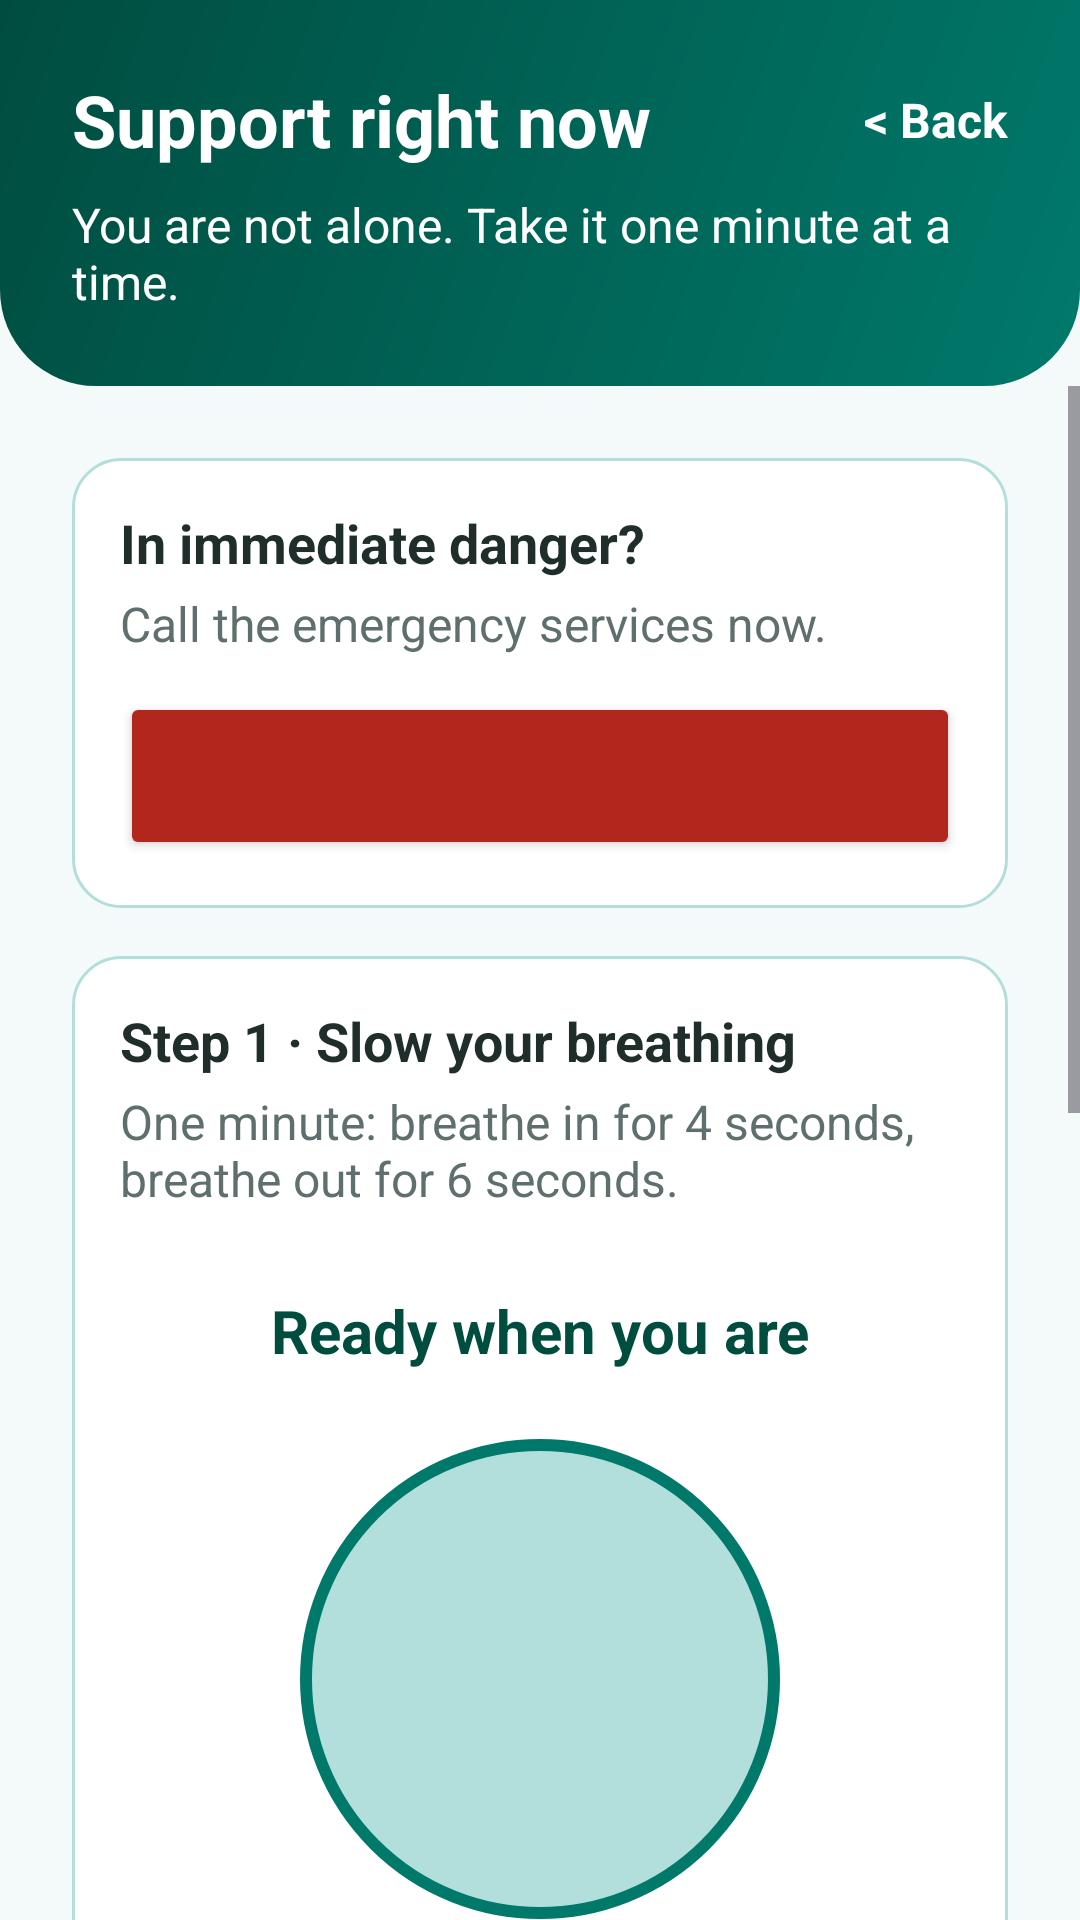

Produce the Android XML layout that renders to this screen, including the resource entries it uses.
<!-- AndroidManifest.xml: application theme Theme.RelapseShield -->
<!-- res/layout/activity_emergency.xml -->
<?xml version="1.0" encoding="utf-8"?>
<LinearLayout xmlns:android="http://schemas.android.com/apk/res/android"
    xmlns:tools="http://schemas.android.com/tools"
    android:id="@+id/main"
    android:layout_width="match_parent"
    android:layout_height="match_parent"
    android:background="@color/surface"
    android:orientation="vertical"
    tools:context=".EmergencyActivity">

    <LinearLayout
        android:id="@+id/layoutHeader"
        android:layout_width="match_parent"
        android:layout_height="wrap_content"
        android:background="@drawable/bg_header"
        android:orientation="vertical"
        android:paddingStart="24dp"
        android:paddingTop="16dp"
        android:paddingEnd="24dp"
        android:paddingBottom="24dp">

        <LinearLayout
            android:layout_width="match_parent"
            android:layout_height="wrap_content"
            android:gravity="center_vertical"
            android:orientation="horizontal">

            <TextView
                android:layout_width="0dp"
                android:layout_height="wrap_content"
                android:layout_weight="1"
                android:text="@string/em_title"
                android:textColor="@color/on_primary"
                android:textSize="24sp"
                android:textStyle="bold" />

            <TextView
                android:id="@+id/txtBack"
                android:layout_width="wrap_content"
                android:layout_height="wrap_content"
                android:gravity="center"
                android:minHeight="48dp"
                android:paddingStart="12dp"
                android:text="@string/em_back"
                android:textColor="@color/on_primary"
                android:textSize="16sp"
                android:textStyle="bold" />
        </LinearLayout>

        <TextView
            android:layout_width="match_parent"
            android:layout_height="wrap_content"
            android:text="@string/em_subtitle"
            android:textColor="@color/on_primary"
            android:textSize="16sp" />
    </LinearLayout>

    <ScrollView
        android:layout_width="match_parent"
        android:layout_height="0dp"
        android:layout_weight="1">

        <LinearLayout
            android:id="@+id/layoutContent"
            android:layout_width="match_parent"
            android:layout_height="wrap_content"
            android:orientation="vertical"
            android:padding="24dp">

            <LinearLayout
                android:layout_width="match_parent"
                android:layout_height="wrap_content"
                android:background="@drawable/bg_card"
                android:orientation="vertical"
                android:padding="16dp">

                <TextView
                    android:layout_width="match_parent"
                    android:layout_height="wrap_content"
                    android:text="@string/em_danger_title"
                    android:textColor="@color/text_dark"
                    android:textSize="18sp"
                    android:textStyle="bold" />

                <TextView
                    android:layout_width="match_parent"
                    android:layout_height="wrap_content"
                    android:layout_marginTop="4dp"
                    android:text="@string/em_danger_text"
                    android:textColor="@color/text_muted"
                    android:textSize="16sp" />

                <Button
                    android:id="@+id/btnDial"
                    android:layout_width="match_parent"
                    android:layout_height="56dp"
                    android:layout_marginTop="12dp"
                    android:backgroundTint="@color/error_red"
                    android:textColor="@color/on_primary"
                    android:textSize="16sp" />
            </LinearLayout>

            <LinearLayout
                android:layout_width="match_parent"
                android:layout_height="wrap_content"
                android:layout_marginTop="16dp"
                android:background="@drawable/bg_card"
                android:orientation="vertical"
                android:padding="16dp">

                <TextView
                    android:layout_width="match_parent"
                    android:layout_height="wrap_content"
                    android:text="@string/em_step_1"
                    android:textColor="@color/text_dark"
                    android:textSize="18sp"
                    android:textStyle="bold" />

                <TextView
                    android:layout_width="match_parent"
                    android:layout_height="wrap_content"
                    android:layout_marginTop="4dp"
                    android:text="@string/em_breath_intro"
                    android:textColor="@color/text_muted"
                    android:textSize="16sp" />

                <LinearLayout
                    android:layout_width="match_parent"
                    android:layout_height="wrap_content"
                    android:gravity="center"
                    android:orientation="vertical"
                    android:paddingVertical="16dp">

                    <TextView
                        android:id="@+id/txtBreath"
                        android:layout_width="match_parent"
                        android:layout_height="wrap_content"
                        android:gravity="center"
                        android:minHeight="48dp"
                        android:text="@string/em_breath_ready"
                        android:textColor="@color/primary_dark"
                        android:textSize="20sp"
                        android:textStyle="bold" />

                    <FrameLayout
                        android:layout_width="160dp"
                        android:layout_height="160dp"
                        android:layout_marginVertical="12dp">

                        <View
                            android:id="@+id/viewCircle"
                            android:layout_width="160dp"
                            android:layout_height="160dp"
                            android:layout_gravity="center"
                            android:background="@drawable/bg_circle"
                            android:importantForAccessibility="no" />
                    </FrameLayout>

                    <TextView
                        android:id="@+id/txtTotal"
                        android:layout_width="match_parent"
                        android:layout_height="wrap_content"
                        android:gravity="center"
                        android:minHeight="24dp"
                        android:textColor="@color/text_muted"
                        android:textSize="16sp" />
                </LinearLayout>

                <Button
                    android:id="@+id/btnBreathe"
                    android:layout_width="match_parent"
                    android:layout_height="56dp"
                    android:layout_marginTop="8dp"
                    android:backgroundTint="@color/primary"
                    android:text="@string/em_breath_start"
                    android:textColor="@color/on_primary"
                    android:textSize="16sp" />
            </LinearLayout>

            <LinearLayout
                android:layout_width="match_parent"
                android:layout_height="wrap_content"
                android:layout_marginTop="16dp"
                android:background="@drawable/bg_card"
                android:orientation="vertical"
                android:padding="16dp">

                <TextView
                    android:layout_width="match_parent"
                    android:layout_height="wrap_content"
                    android:text="@string/em_tips_title"
                    android:textColor="@color/text_dark"
                    android:textSize="18sp"
                    android:textStyle="bold" />

                <TextView
                    android:layout_width="match_parent"
                    android:layout_height="wrap_content"
                    android:layout_marginTop="8dp"
                    android:text="@string/em_tips"
                    android:textColor="@color/text_dark"
                    android:textSize="16sp" />
            </LinearLayout>

            <LinearLayout
                android:layout_width="match_parent"
                android:layout_height="wrap_content"
                android:layout_marginTop="16dp"
                android:background="@drawable/bg_card"
                android:orientation="vertical"
                android:padding="16dp">

                <TextView
                    android:layout_width="match_parent"
                    android:layout_height="wrap_content"
                    android:text="@string/em_step_2"
                    android:textColor="@color/text_dark"
                    android:textSize="18sp"
                    android:textStyle="bold" />

                <TextView
                    android:layout_width="match_parent"
                    android:layout_height="wrap_content"
                    android:layout_marginTop="4dp"
                    android:text="@string/em_alert_hint"
                    android:textColor="@color/text_muted"
                    android:textSize="16sp" />

                <TextView
                    android:id="@+id/txtAlertNote"
                    android:layout_width="match_parent"
                    android:layout_height="wrap_content"
                    android:layout_marginTop="8dp"
                    android:textColor="@color/primary_dark"
                    android:textSize="16sp"
                    android:textStyle="bold" />

                <Button
                    android:id="@+id/btnAlert"
                    android:layout_width="match_parent"
                    android:layout_height="56dp"
                    android:layout_marginTop="12dp"
                    android:backgroundTint="@color/primary"
                    android:text="@string/em_alert_button"
                    android:textColor="@color/on_primary"
                    android:textSize="16sp" />
            </LinearLayout>
        </LinearLayout>
    </ScrollView>
</LinearLayout>
<!-- resources referenced by this layout -->
<resources>
  <color name="error_red">#B3261E</color>
  <color name="on_primary">#FFFFFF</color>
  <color name="primary">#00796B</color>
  <color name="primary_dark">#004D40</color>
  <color name="surface">#F4FAF9</color>
  <color name="text_dark">#1F2D2B</color>
  <color name="text_muted">#5F6F6D</color>
  <!-- drawable bg_card (drawable) -->
  <shape xmlns:android="http://schemas.android.com/apk/res/android"
      android:shape="rectangle">
      <solid android:color="@color/card" />
      <corners android:radius="16dp" />
      <stroke
          android:width="1dp"
          android:color="@color/primary_light" />
  </shape>
  <!-- drawable bg_circle (drawable) -->
  <shape xmlns:android="http://schemas.android.com/apk/res/android"
      android:shape="oval">
      <solid android:color="@color/primary_light" />
      <stroke
          android:width="4dp"
          android:color="@color/primary" />
  </shape>
  <!-- drawable bg_header (drawable) -->
  <shape xmlns:android="http://schemas.android.com/apk/res/android"
      android:shape="rectangle">
      <gradient
          android:angle="315"
          android:endColor="@color/primary"
          android:startColor="@color/primary_dark" />
      <corners
          android:bottomLeftRadius="32dp"
          android:bottomRightRadius="32dp" />
  </shape>
  <string name="em_alert_button">Alert my counsellor</string>
  <string name="em_alert_hint">Your counsellor will see this at the top of their list and reach out to you.</string>
  <string name="em_back">&lt; Back</string>
  <string name="em_breath_intro">One minute: breathe in for 4 seconds, breathe out for 6 seconds.</string>
  <string name="em_breath_ready">Ready when you are</string>
  <string name="em_breath_start">Start exercise (1 minute)</string>
  <string name="em_danger_text">Call the emergency services now.</string>
  <string name="em_danger_title">In immediate danger?</string>
  <string name="em_step_1">Step 1 · Slow your breathing</string>
  <string name="em_step_2">Step 2 · Tell your counsellor</string>
  <string name="em_subtitle">You are not alone. Take it one minute at a time.</string>
  <string name="em_tips">• Drink some water.\n• Move away from where the urge started: step outside or change room.\n• Wait 10 minutes. Urges rise and then pass.\n• Be near a person you can trust.</string>
  <string name="em_tips_title">While the urge passes:</string>
  <string name="em_title">Support right now</string>
  <style name="Theme.RelapseShield" parent="Base.Theme.RelapseShield" />
  <color name="card">#FFFFFF</color>
  <color name="primary_light">#B2DFDB</color>
  <style name="Base.Theme.RelapseShield" parent="Theme.Material3.Light.NoActionBar">
          <item name="colorPrimary">@color/primary</item>
          <item name="colorOnPrimary">@color/on_primary</item>
          <item name="colorPrimaryContainer">@color/primary_light</item>
          <item name="colorOnPrimaryContainer">@color/primary_dark</item>
          <item name="colorError">@color/error_red</item>
          <item name="colorSurface">@color/surface</item>
          <item name="colorOnSurface">@color/text_dark</item>
          <item name="colorOnSurfaceVariant">@color/text_muted</item>
          <item name="colorOutline">@color/text_muted</item>
          <item name="android:colorBackground">@color/surface</item>
      </style>
</resources>
